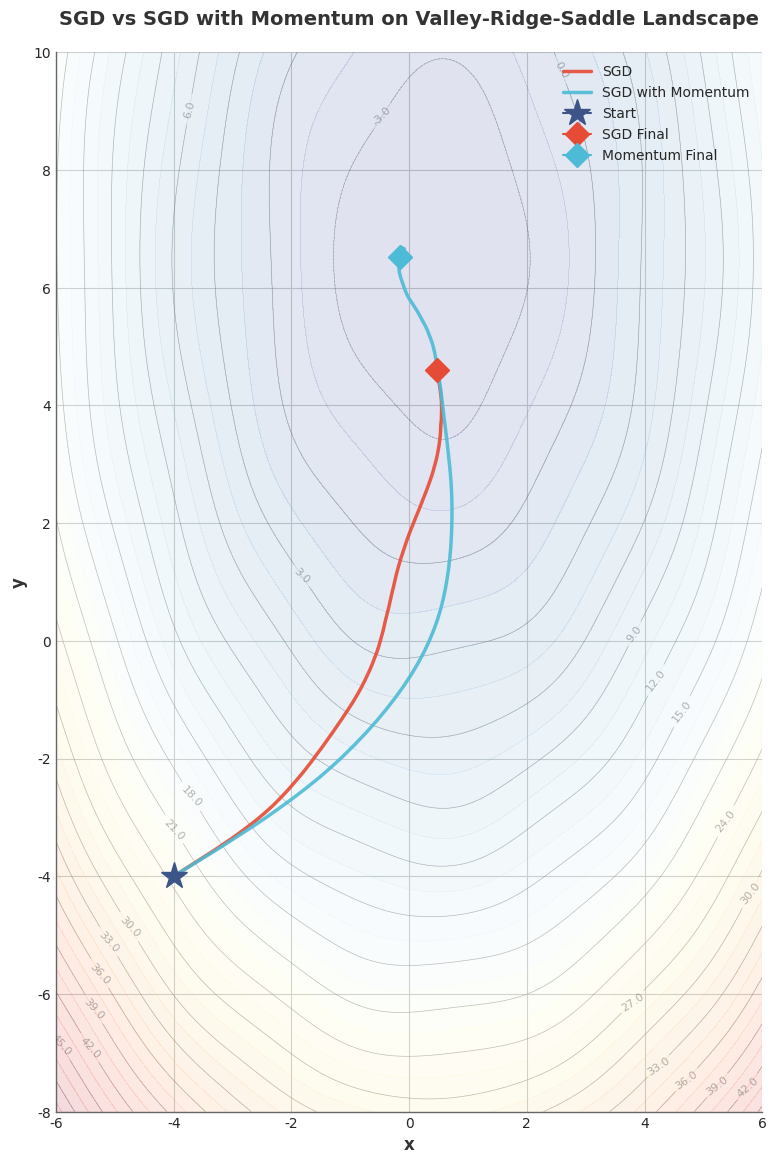

The matplotlib source for this figure:
import numpy as np
import matplotlib.pyplot as plt
import os

def valley_ridge_loss(x, y):
    """Function with valleys, ridges, and a saddle point"""
    # Create a main valley
    valley = 0.1 * (x - 2)**2 + 0.5 * (y - 2)**2
    
    # Add oscillating ridges
    ridges = 0.3 * np.sin(2 * x) * np.cos(y)
    
    # Add a saddle point
    saddle = 0.4 * (x**2 - y**2)
    
    # Add a small quadratic term to ensure minimum
    bowl = 0.05 * (x**2 + y**2)
    
    # Combine terms
    return valley + ridges + saddle + bowl

def gradient_valley_ridge(x, y, noise_scale=0.1):
    """Gradient of the valley-ridge function with added noise for SGD simulation"""
    # Gradient of valley term
    dvalley_dx = 0.2 * (x - 2)
    dvalley_dy = (y - 2)
    
    # Gradient of ridges term
    dridges_dx = 0.6 * np.cos(2 * x) * np.cos(y)
    dridges_dy = -0.3 * np.sin(2 * x) * np.sin(y)
    
    # Gradient of saddle term
    dsaddle_dx = 0.8 * x
    dsaddle_dy = -0.8 * y
    
    # Gradient of bowl term
    dbowl_dx = 0.1 * x
    dbowl_dy = 0.1 * y
    
    # Combined gradient
    dx = dvalley_dx + dridges_dx + dsaddle_dx + dbowl_dx
    dy = dvalley_dy + dridges_dy + dsaddle_dy + dbowl_dy
    
    # Add noise to simulate stochastic gradients
    noise = np.random.normal(0, noise_scale, 2)
    return np.array([dx, dy]) + noise

def sgd(start_point, learning_rate=0.01, n_steps=1000, noise_scale=0.1):
    """Stochastic gradient descent trajectory"""
    trajectory = [start_point]
    point = np.array(start_point)
    
    for _ in range(n_steps):
        grad = gradient_valley_ridge(point[0], point[1], noise_scale)
        point = point - learning_rate * grad
        trajectory.append(point.copy())
    
    return np.array(trajectory)

def sgd_momentum(start_point, learning_rate=0.01, momentum=0.9, n_steps=1000, noise_scale=0.1):
    """Stochastic gradient descent with momentum trajectory"""
    trajectory = [start_point]
    point = np.array(start_point)
    velocity = np.zeros(2)
    
    for _ in range(n_steps):
        grad = gradient_valley_ridge(point[0], point[1], noise_scale)
        velocity = momentum * velocity - learning_rate * grad
        point = point + velocity
        trajectory.append(point.copy())
    
    return np.array(trajectory)

# Create directory if it doesn't exist
os.makedirs('assets/images', exist_ok=True)

# Generate contour plot data with wider domain
x = np.linspace(-6, 6, 300)
y = np.linspace(-8, 10, 300)  # Extended y range to show full trajectory
X, Y = np.meshgrid(x, y)
Z = valley_ridge_loss(X, Y)

# Set random seed for reproducibility
np.random.seed(42)

# Generate trajectories
start_point = [-4, -4]
sgd_trajectory = sgd(start_point, learning_rate=0.003, n_steps=2000, noise_scale=0.1)
sgd_momentum_trajectory = sgd_momentum(start_point, learning_rate=0.008, momentum=0.9, n_steps=2000, noise_scale=0.1)

# Set style
plt.style.use('seaborn-v0_8-whitegrid')
plt.rcParams['font.family'] = 'sans-serif'
plt.rcParams['font.sans-serif'] = ['Arial']

# Create the plot
fig, ax = plt.subplots(figsize=(12, 12))  # Make it square to ensure full height is captured

# Create filled contour plot for background with a softer colormap
contourf = ax.contourf(X, Y, Z, levels=50, cmap='RdYlBu_r', alpha=0.15)

# Create contour plot with fewer levels and cleaner lines
contour = ax.contour(X, Y, Z, levels=20, colors='#666666', alpha=0.4, linewidths=0.5)
plt.clabel(contour, inline=True, fontsize=8, fmt='%.1f', colors='#444444')

# Plot trajectories with better colors
ax.plot(sgd_trajectory[:, 0], sgd_trajectory[:, 1], color='#E64B35', linewidth=2.5, label='SGD', alpha=0.9)
ax.plot(sgd_momentum_trajectory[:, 0], sgd_momentum_trajectory[:, 1], color='#4DBBD5', linewidth=2.5, label='SGD with Momentum', alpha=0.9)

# Plot start and end points with larger markers
ax.plot(start_point[0], start_point[1], color='#3C5488', marker='*', markersize=20, label='Start')
ax.plot(sgd_trajectory[-1, 0], sgd_trajectory[-1, 1], color='#E64B35', marker='D', markersize=12, label='SGD Final')
ax.plot(sgd_momentum_trajectory[-1, 0], sgd_momentum_trajectory[-1, 1], color='#4DBBD5', marker='D', markersize=12, label='Momentum Final')

# Add labels and title with larger font
ax.set_xlabel('x', fontsize=12, fontweight='bold', color='#333333')
ax.set_ylabel('y', fontsize=12, fontweight='bold', color='#333333')
ax.set_title('SGD vs SGD with Momentum on Valley-Ridge-Saddle Landscape', 
             fontsize=14, pad=20, fontweight='bold', color='#333333')

# Add legend with better styling
ax.legend(loc='upper right', fontsize=10, framealpha=0.95, edgecolor='#CCCCCC')

# Remove top and right spines
ax.spines['top'].set_visible(False)
ax.spines['right'].set_visible(False)
ax.spines['left'].set_color('#666666')
ax.spines['bottom'].set_color('#666666')

# Set aspect ratio to equal
ax.set_aspect('equal')

# Set explicit axis limits to ensure full range is shown
ax.set_xlim(-6, 6)
ax.set_ylim(-8, 10)  # Extended y range to match the data

# Adjust layout with more padding
plt.tight_layout(pad=2.0)

# Save the plot with higher DPI and ensure no clipping
plt.savefig('assets/images/optimization_comparison.png', 
            dpi=300, 
            bbox_inches='tight',
            pad_inches=0.5,
            facecolor='white', 
            edgecolor='none')
plt.close() 
